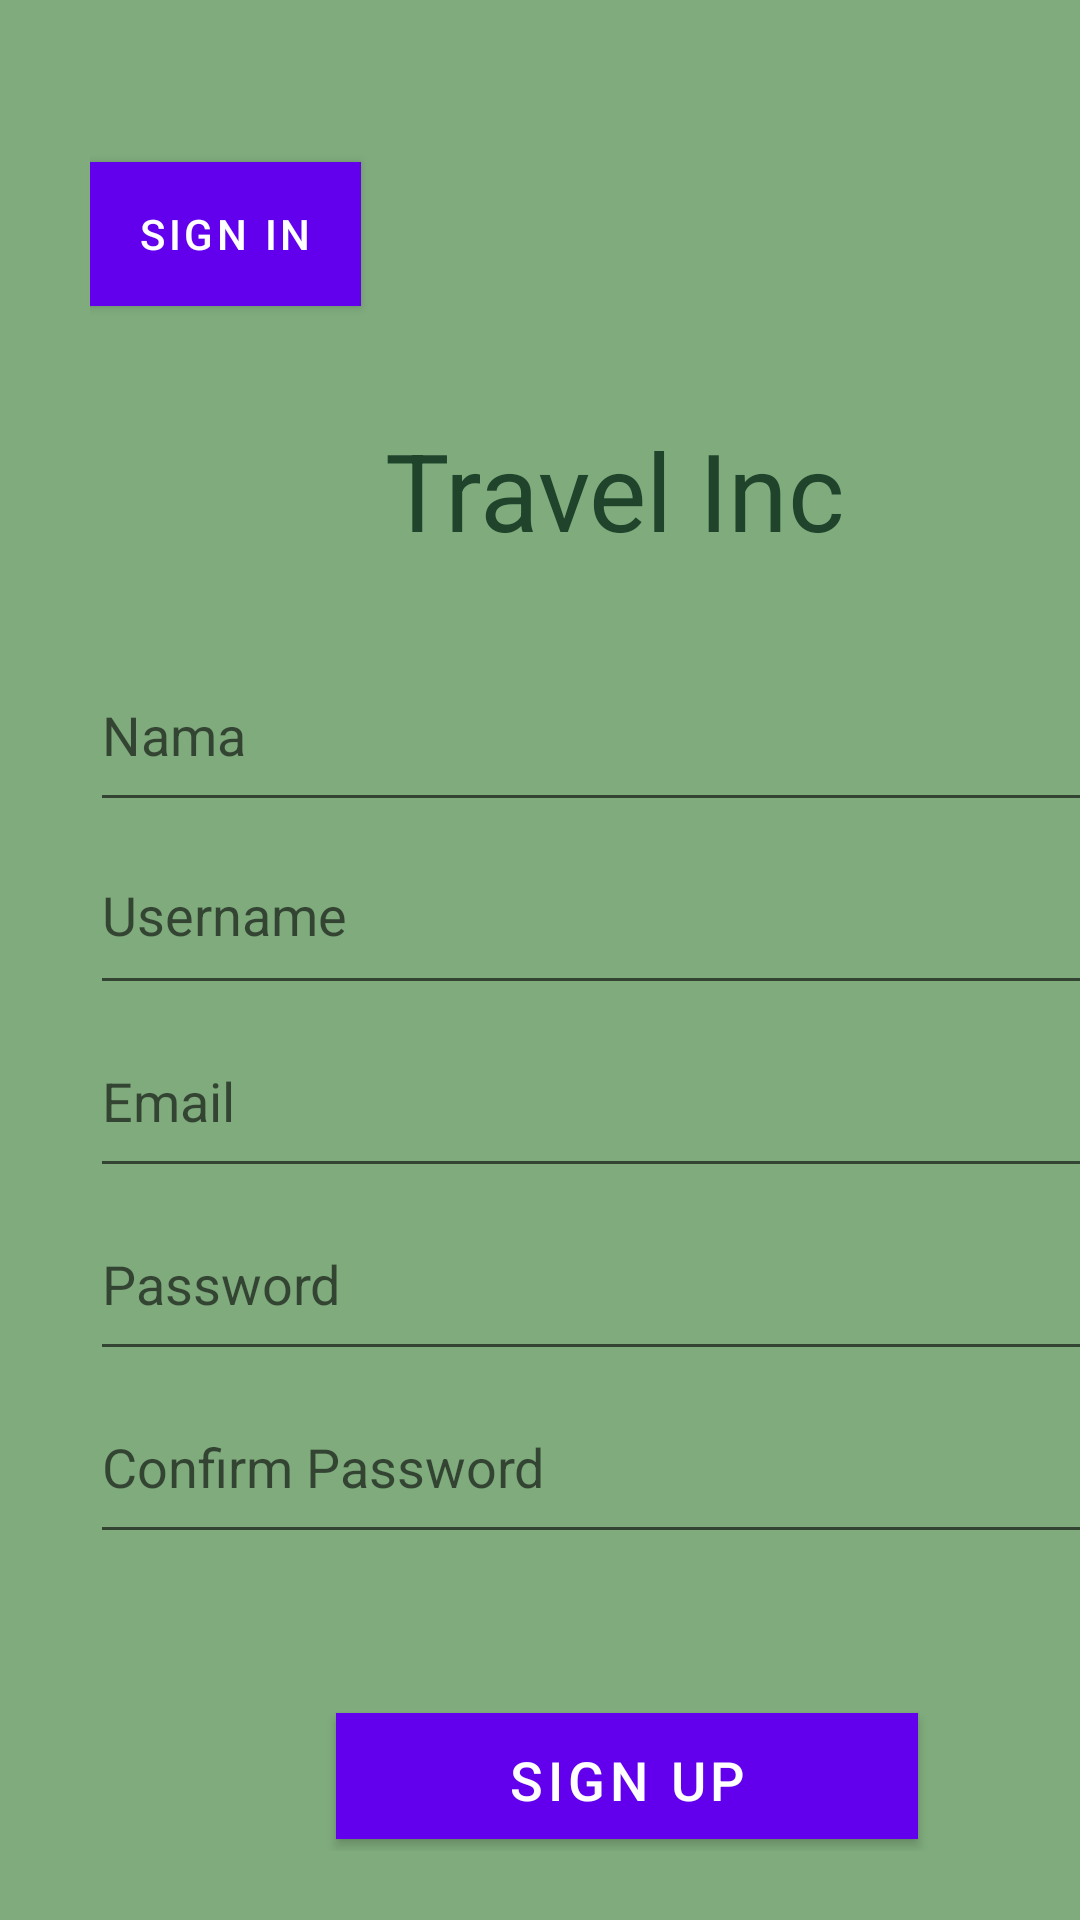

The Android layout XML behind this screen, and the referenced resources:
<!-- AndroidManifest.xml: fallback theme Theme.MaterialComponents.DayNight.NoActionBar -->
<!-- res/layout/activity_register.xml -->
<?xml version="1.0" encoding="utf-8"?>
<androidx.constraintlayout.widget.ConstraintLayout xmlns:android="http://schemas.android.com/apk/res/android"
    xmlns:app="http://schemas.android.com/apk/res-auto"
    xmlns:tools="http://schemas.android.com/tools"
    android:layout_width="match_parent"
    android:layout_height="match_parent"
    android:background="#7FAB7D"
    tools:context=".register">

    <LinearLayout
        android:id="@+id/linearLayout"
        android:layout_width="410dp"
        android:layout_height="617dp"
        android:layout_marginEnd="8dp"
        android:background="#7FAB7D"
        android:orientation="vertical"
        android:paddingLeft="30dp"
        android:paddingTop="20dp"
        android:paddingRight="30dp"
        app:layout_constraintBottom_toBottomOf="parent"
        app:layout_constraintEnd_toEndOf="parent"
        app:layout_constraintHorizontal_bias="0.0"
        app:layout_constraintStart_toStartOf="parent"
        app:layout_constraintTop_toTopOf="parent"
        app:layout_constraintVertical_bias="0.0">

        <Space
            android:layout_width="match_parent"
            android:layout_height="34dp" />

        <Button
            android:id="@+id/sign_in"
            android:layout_width="wrap_content"
            android:layout_height="wrap_content"
            android:background="#7FAB7D"
            android:text="SIGN IN"
            android:textAlignment="center"
            android:textColor="#FFFFFF" />

        <Space
            android:layout_width="match_parent"
            android:layout_height="37dp" />

        <TextView
            android:id="@+id/textView"
            android:layout_width="match_parent"
            android:layout_height="74dp"
            android:text="Travel Inc"
            android:textAlignment="center"
            android:textAllCaps="false"
            android:textColor="#1F432B"
            android:textSize="36sp" />

        <EditText
            android:id="@+id/rnama"
            android:layout_width="match_parent"
            android:layout_height="61dp"
            android:ems="10"
            android:hint="Nama"
            android:inputType="textPersonName"
            android:textColor="#1F432B" />

        <EditText
            android:id="@+id/runame"
            android:layout_width="match_parent"
            android:layout_height="61dp"
            android:ems="10"
            android:hint="Username"
            android:includeFontPadding="false"
            android:inputType="textPersonName"
            android:textAlignment="viewStart"
            android:textColor="#1F432B"
            android:textSize="18sp" />

        <EditText
            android:id="@+id/remail"
            android:layout_width="match_parent"
            android:layout_height="61dp"
            android:ems="10"
            android:hint="Email"
            android:inputType="textPersonName"
            android:textColor="#1F432B" />

        <EditText
            android:id="@+id/repass"
            android:layout_width="match_parent"
            android:layout_height="61dp"
            android:ems="10"
            android:hint="Password"
            android:inputType="textPassword"
            app:passwordToggleEnabled="true"
            android:textColor="#1F432B"
            android:textSize="18sp" />

        <EditText
            android:id="@+id/recopass"
            android:layout_width="match_parent"
            android:layout_height="61dp"
            android:ems="10"
            android:hint="Confirm Password"
            app:passwordToggleEnabled="true"
            android:inputType="textPassword"
            android:textColor="#1F432B" />

        <Space
            android:layout_width="match_parent"
            android:layout_height="53dp" />

        <Button
            android:id="@+id/signup"
            android:layout_width="194dp"
            android:layout_height="42dp"
            android:layout_marginStart="82dp"
            android:layout_marginEnd="82dp"
            android:layout_marginBottom="158dp"
            android:background="#567856"
            android:text="SIGN UP"
            android:textColor="#FFFFFF"
            android:onClick="buttonIsClicked"
            android:textSize="18sp" />

    </LinearLayout>

    <androidx.constraintlayout.widget.Guideline
        android:id="@+id/guideline"
        android:layout_width="68dp"
        android:layout_height="28dp"
        android:orientation="horizontal" />

</androidx.constraintlayout.widget.ConstraintLayout>
<!-- resources referenced by this layout -->
<resources>

</resources>
